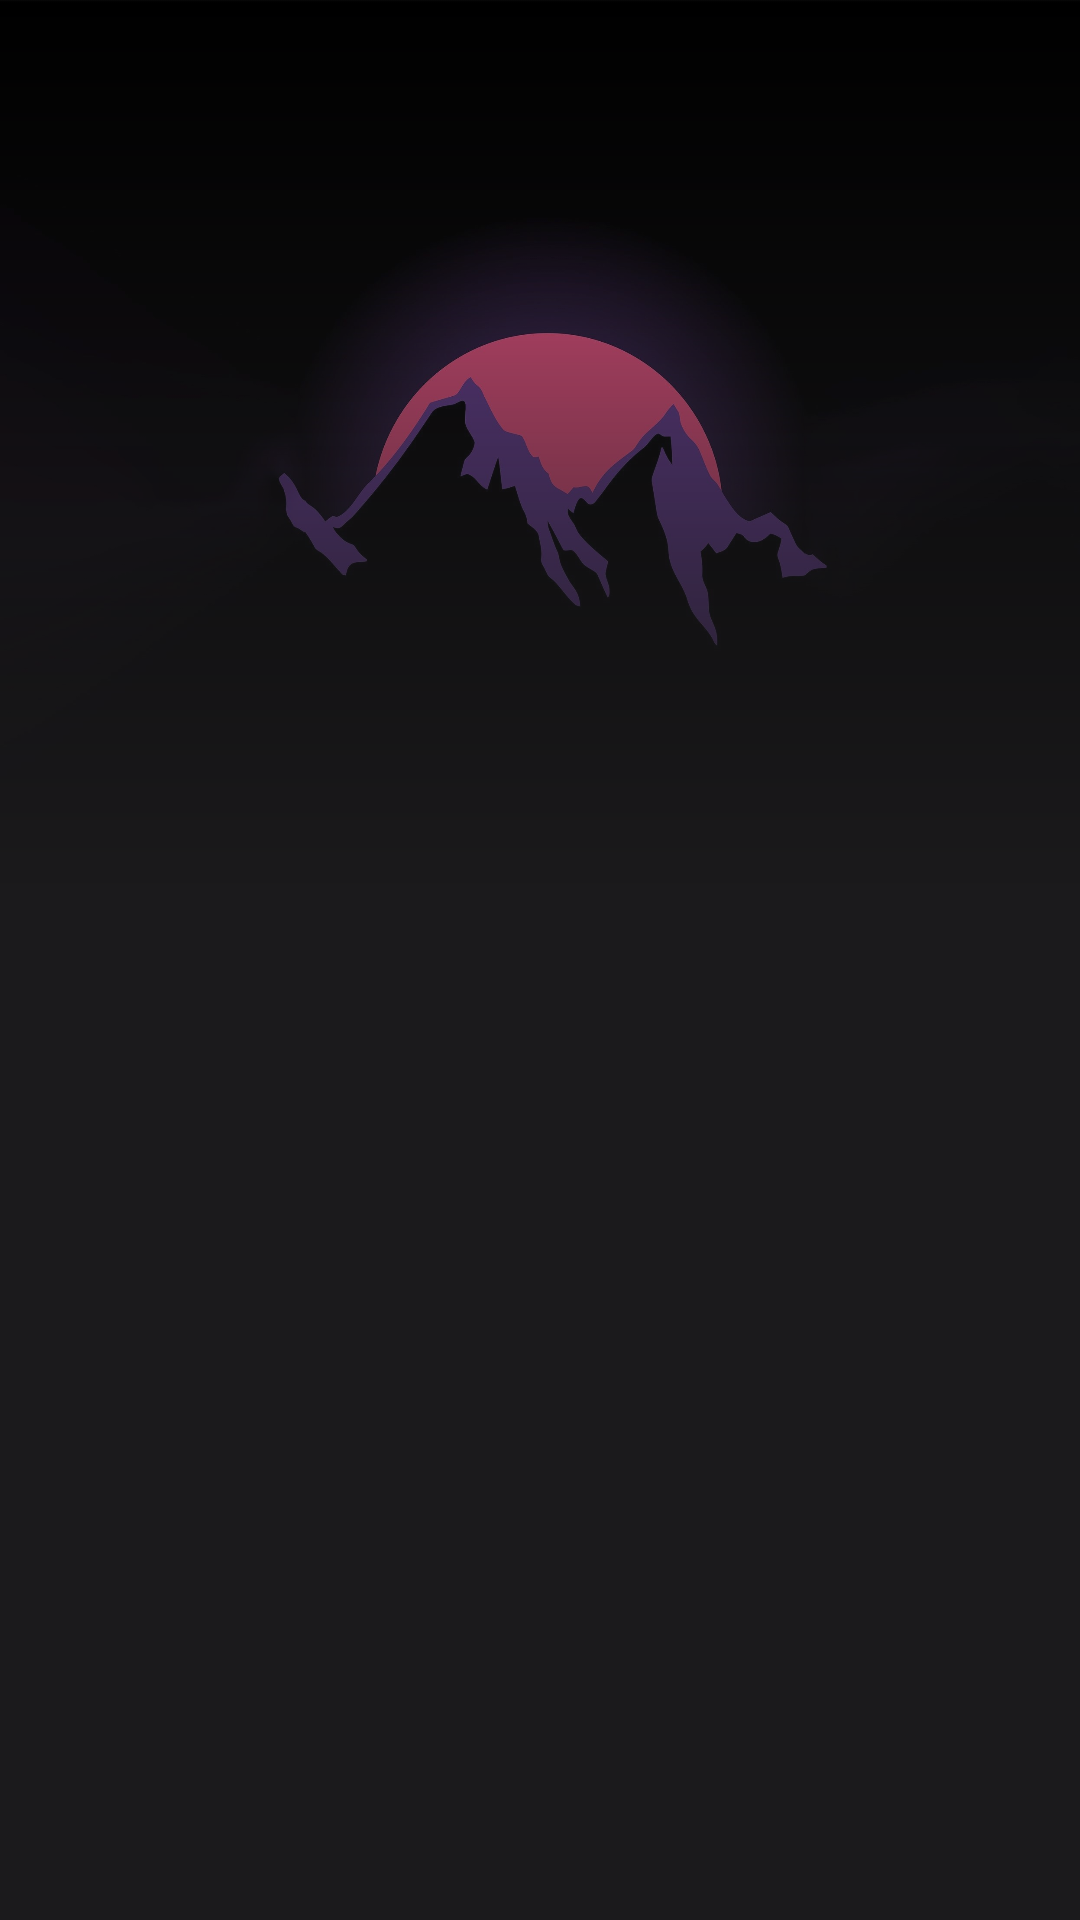

Produce the Android XML layout that renders to this screen, including the resource entries it uses.
<!-- AndroidManifest.xml: application theme Theme.MusicPlayer -->
<!-- res/layout/activity_album_details.xml -->
<?xml version="1.0" encoding="utf-8"?>
<RelativeLayout xmlns:android="http://schemas.android.com/apk/res/android"
    xmlns:app="http://schemas.android.com/apk/res-auto"
    xmlns:tools="http://schemas.android.com/tools"
    android:layout_width="match_parent"
    android:layout_height="match_parent"
    android:background="@color/colorPrimary"
    tools:context=".AlbumDetails">
    <ImageView
        android:layout_width="match_parent"
        android:layout_height="300dp"
        android:id="@+id/albumPhoto"
        android:src="@drawable/defimage"
        android:scaleType="centerCrop"/>
    <ImageView
        android:layout_width="match_parent"
        android:layout_height="300dp"
        android:id="@+id/gradient"
        android:src="@drawable/gredient_bg"/>
    <androidx.recyclerview.widget.RecyclerView
        android:layout_width="match_parent"
        android:layout_height="match_parent"
        android:id="@+id/recyclerView"
        android:layout_below="@+id/albumPhoto"/>


</RelativeLayout>
<!-- resources referenced by this layout -->
<resources>
  <color name="colorPrimary">#1B1A1C</color>
  <!-- drawable defimage: jpg bitmap (drawable-v24, 195708 bytes) -->
  <!-- drawable gredient_bg (drawable) -->
  <?xml version="1.0" encoding="utf-8"?>
  
  <shape xmlns:android="http://schemas.android.com/apk/res/android">
  <gradient android:startColor="@color/colorPrimary" android:angle="90"/>
  </shape>
  <style name="Theme.MusicPlayer" parent="Theme.MaterialComponents.DayNight.DarkActionBar">
          
          <item name="colorPrimary">@color/purple_700</item>
          <item name="colorPrimaryVariant">@color/purple_700</item>
          <item name="colorOnPrimary">@color/white</item>
          
          <item name="colorSecondary">@color/teal_200</item>
          <item name="colorSecondaryVariant">@color/teal_700</item>
          <item name="colorOnSecondary">@color/black</item>
          
          <item name="android:statusBarColor" tools:targetApi="l">?attr/colorPrimaryVariant</item>
          
      </style>
  <color name="purple_700">#3700B3</color>
  <color name="white">#FFFFFF</color>
  <color name="teal_200">#03DAC5</color>
  <color name="teal_700">#00796B</color>
  <color name="black">#000000</color>
</resources>
